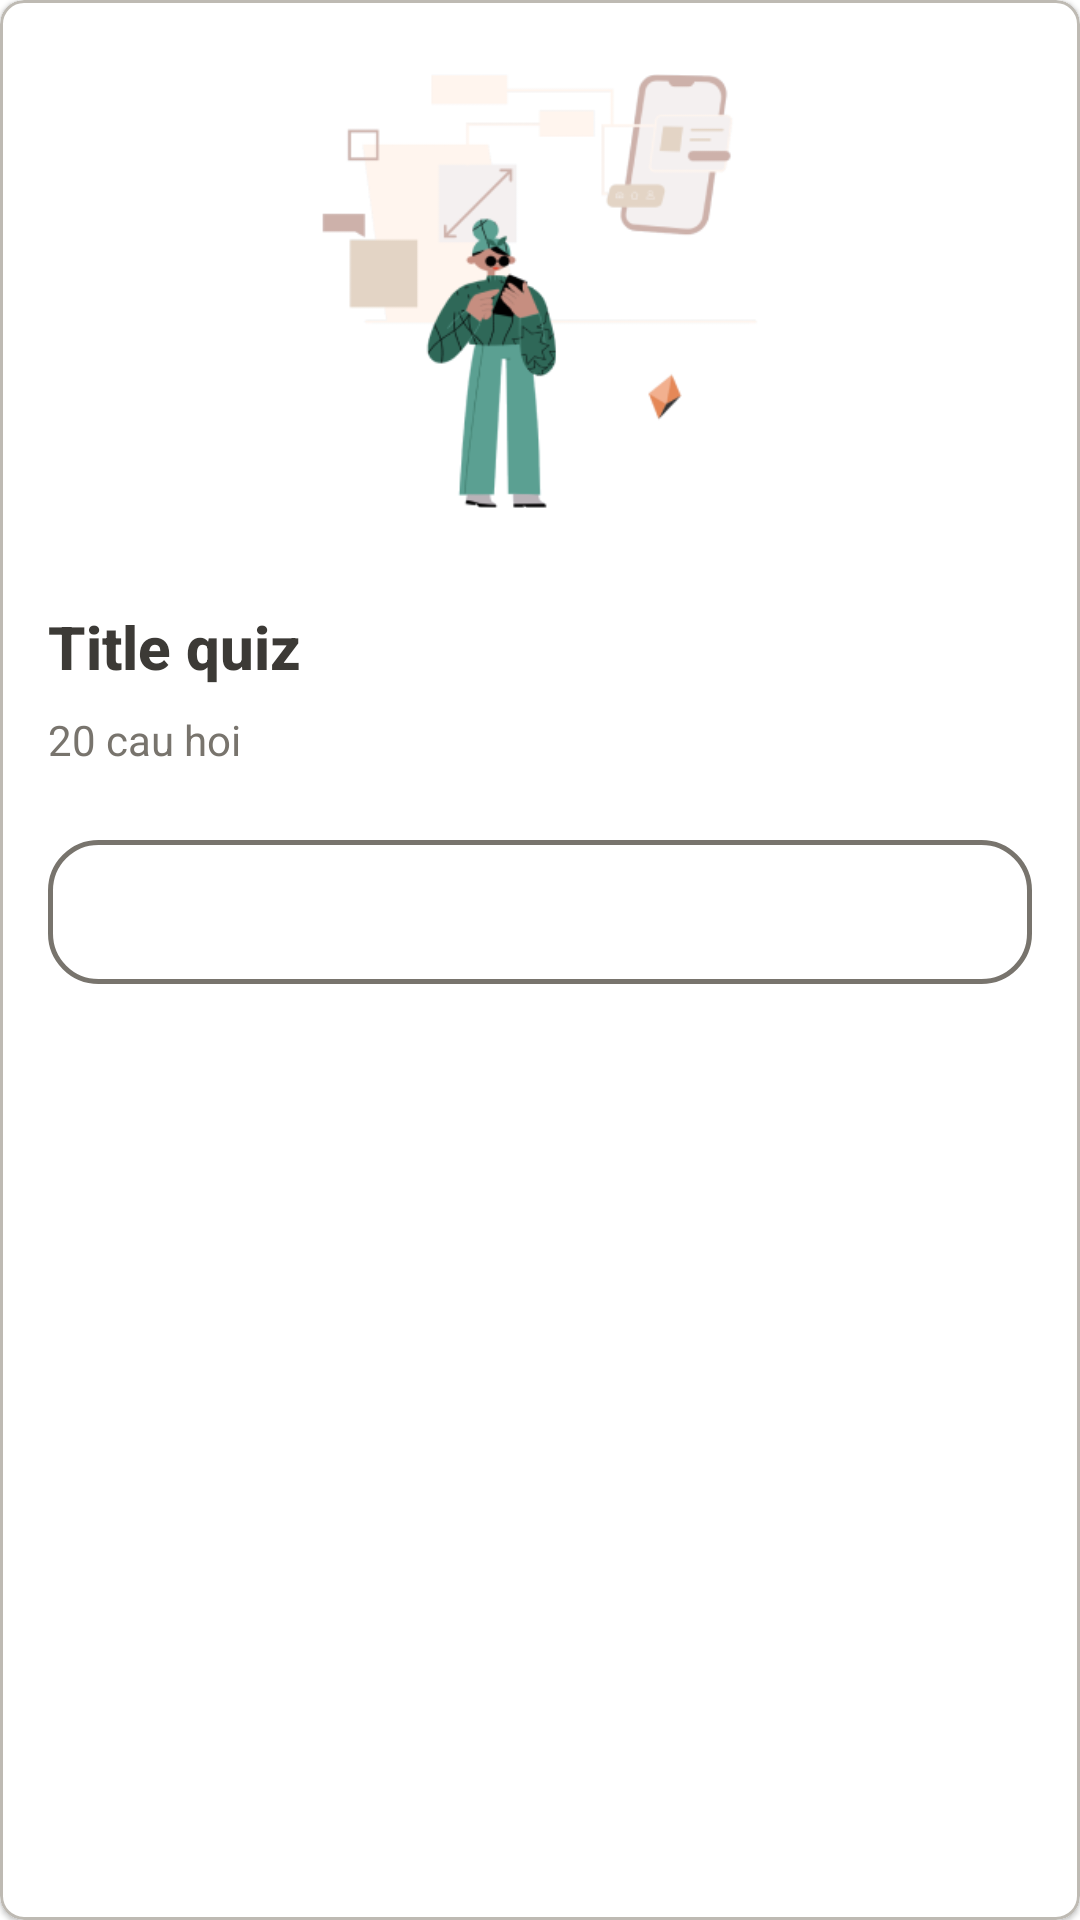

The Android layout XML behind this screen, and the referenced resources:
<!-- AndroidManifest.xml: application theme Theme.CourseMobile -->
<!-- res/layout/quiz_layout.xml -->
<?xml version="1.0" encoding="utf-8"?>
<com.google.android.material.card.MaterialCardView xmlns:android="http://schemas.android.com/apk/res/android"
    android:layout_width="match_parent"
    android:layout_height="wrap_content"
    xmlns:app="http://schemas.android.com/apk/res-auto"
    app:strokeWidth="1dp"
    app:strokeColor="@color/gray"
    app:cardCornerRadius="8dp"
    android:layout_marginBottom="16dp"
    >
    <LinearLayout
        android:layout_width="match_parent"
        android:layout_height="match_parent"
        android:orientation="vertical"
        >
        <ImageView
            android:id="@+id/imvQuiz"
            android:layout_width="match_parent"
            android:layout_height="194dp"
            android:src="@drawable/course_defaut"
            />
        <LinearLayout
            android:layout_width="match_parent"
            android:layout_height="wrap_content"
            android:orientation="vertical"
            android:paddingRight="16dp"
            android:paddingLeft="16dp"
            android:paddingTop="8dp"
            >
            <TextView
                android:id="@+id/tvQuizName"
                android:layout_width="match_parent"
                android:layout_height="wrap_content"
                android:text="Title quiz"
                android:textColor="@color/dark"
                android:textFontWeight="800"
                android:fontFamily="sans-serif"
                android:textSize="20sp"
                android:lineHeight="26dp"
                />
            <TextView
                android:id="@+id/tvNumberQuestionQuiz"
                android:layout_width="match_parent"
                android:layout_height="wrap_content"
                android:text="20 cau hoi"
                android:textSize="14sp"
                android:textColor="@color/dark_gray"
                android:layout_marginTop="8dp"
                />
            <Button
                android:id="@+id/btnStartQuiz"
                android:layout_width="match_parent"
                android:layout_height="wrap_content"
                android:text="@string/start"
                android:textColor="@color/white"
                android:textStyle="bold"
                android:textSize="14sp"
                android:paddingBottom="8dp"
                android:paddingTop="8dp"
                android:layout_marginTop="24dp"
                android:layout_marginBottom="32dp"
                android:background="@drawable/btn_begin_quiz"
                />
        </LinearLayout>
    </LinearLayout>
</com.google.android.material.card.MaterialCardView>
<!-- resources referenced by this layout -->
<resources>
  <color name="dark">#3C3A36</color>
  <color name="dark_gray">#78746D</color>
  <color name="gray">#BEBAB3</color>
  <color name="white">#FFFFFFFF</color>
  <!-- drawable btn_begin_quiz (drawable) -->
  <?xml version="1.0" encoding="utf-8"?>
  <shape android:shape="rectangle" xmlns:android="http://schemas.android.com/apk/res/android">
  
              <corners android:radius="16dp"/>
              <stroke android:width="5px" android:color="@color/dark_gray" />
  
  </shape>
  <!-- drawable course_defaut: png bitmap (drawable, 22286 bytes) -->
  <string name="start">Bắt đầu</string>
  <style name="Theme.CourseMobile" parent="Theme.MaterialComponents.DayNight" tools:ignore="DuplicateDefinition">
          
          <item name="colorPrimary">@color/purple_500</item>
          <item name="colorPrimaryVariant">@color/purple_700</item>
          <item name="colorOnPrimary">@color/white</item>
          
          <item name="colorSecondary">@color/second</item>
          <item name="colorSecondaryVariant">@color/teal_700</item>
          <item name="colorOnSecondary">@color/black</item>
          
          <item name="android:statusBarColor" tools:targetApi="l">@color/white</item>
          
  
          <item name="android:actionBarStyle" tools:ignore="NewApi">@style/Theme.CourseMobile.ToolBarTheme</item>
          <item name="actionBarStyle">@style/Theme.CourseMobile.ToolBarTheme</item>
          <item name="android:windowLightStatusBar">true</item>
      </style>
  <color name="purple_500">#FF5722</color>
  <color name="purple_700">#FF3700B3</color>
  <color name="second">#65AAEA</color>
  <color name="teal_700">#FF018786</color>
  <color name="black">#FF000000</color>
  <style name="Theme.CourseMobile.ToolBarTheme" parent="Base.Widget.AppCompat.ActionBar">
          <item name="android:background" tools:ignore="NewApi">@color/tranf</item>
          <item name="background">@color/tranf</item>
          <item name="android:titleTextStyle">@style/TextTitleStyle</item>
          <item name="titleTextStyle">@style/TextTitleStyle</item>
      </style>
  <color name="tranf">#00FFFFFF</color>
  <style name="TextTitleStyle">
          <item name="android:textColor">#000000</item>
          <item name="android:textSize">24sp</item>
  
      </style>
</resources>
